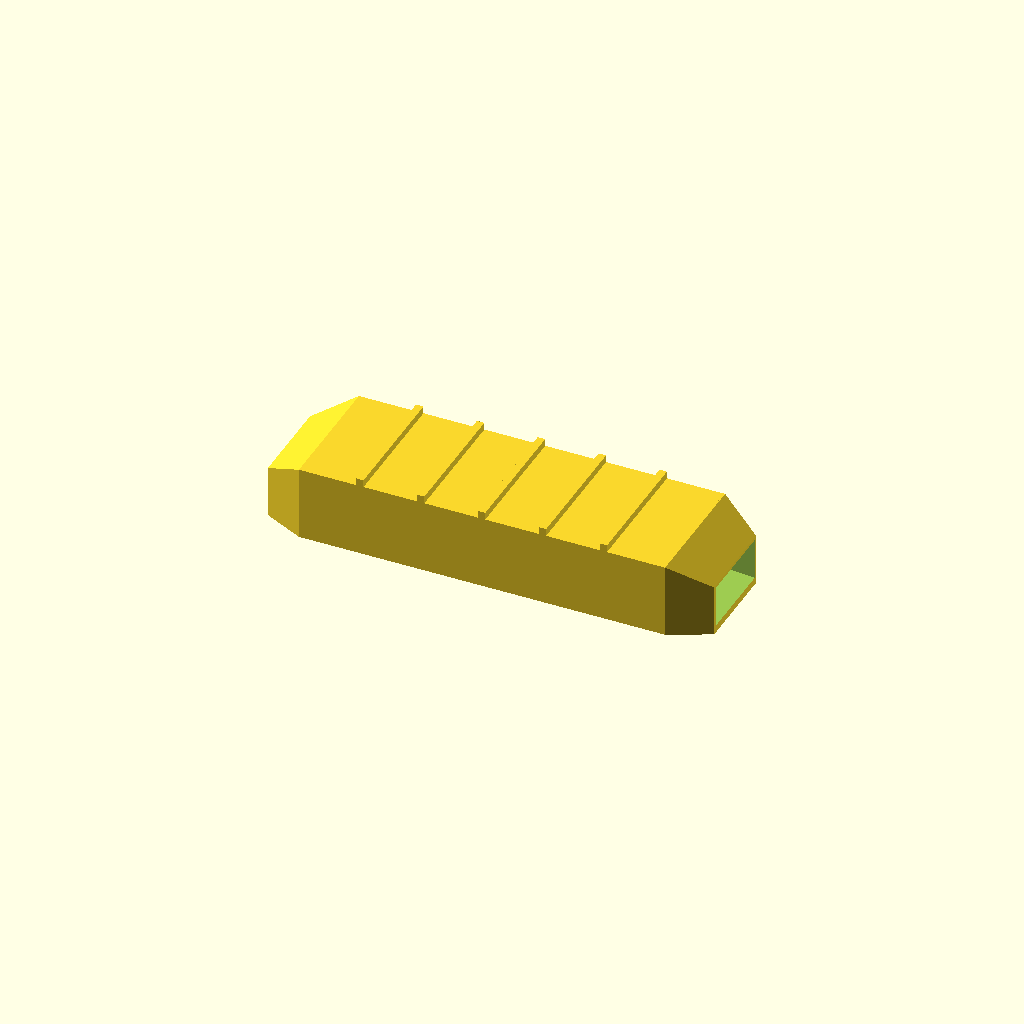
Cell 1: the model at its default parameters.
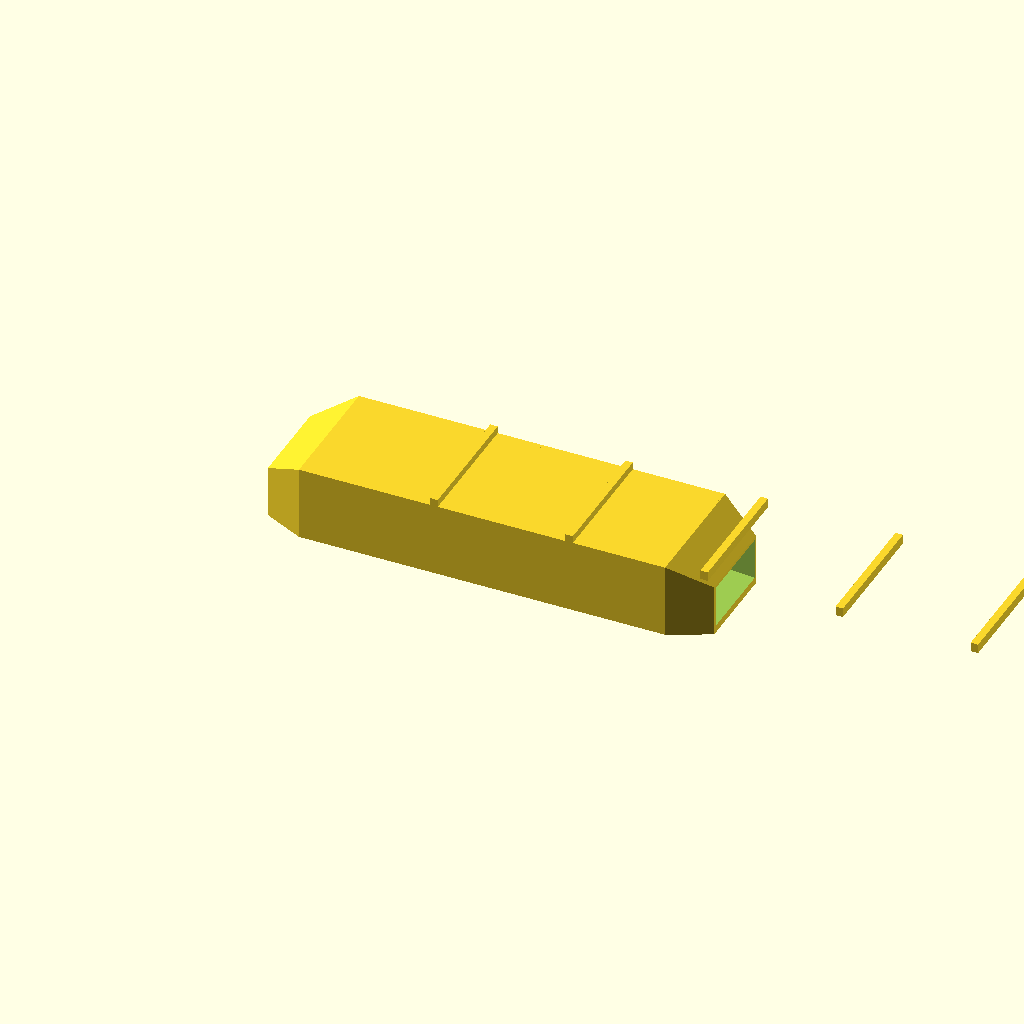
Cell 2 — length set to 360, the other parameters unchanged.
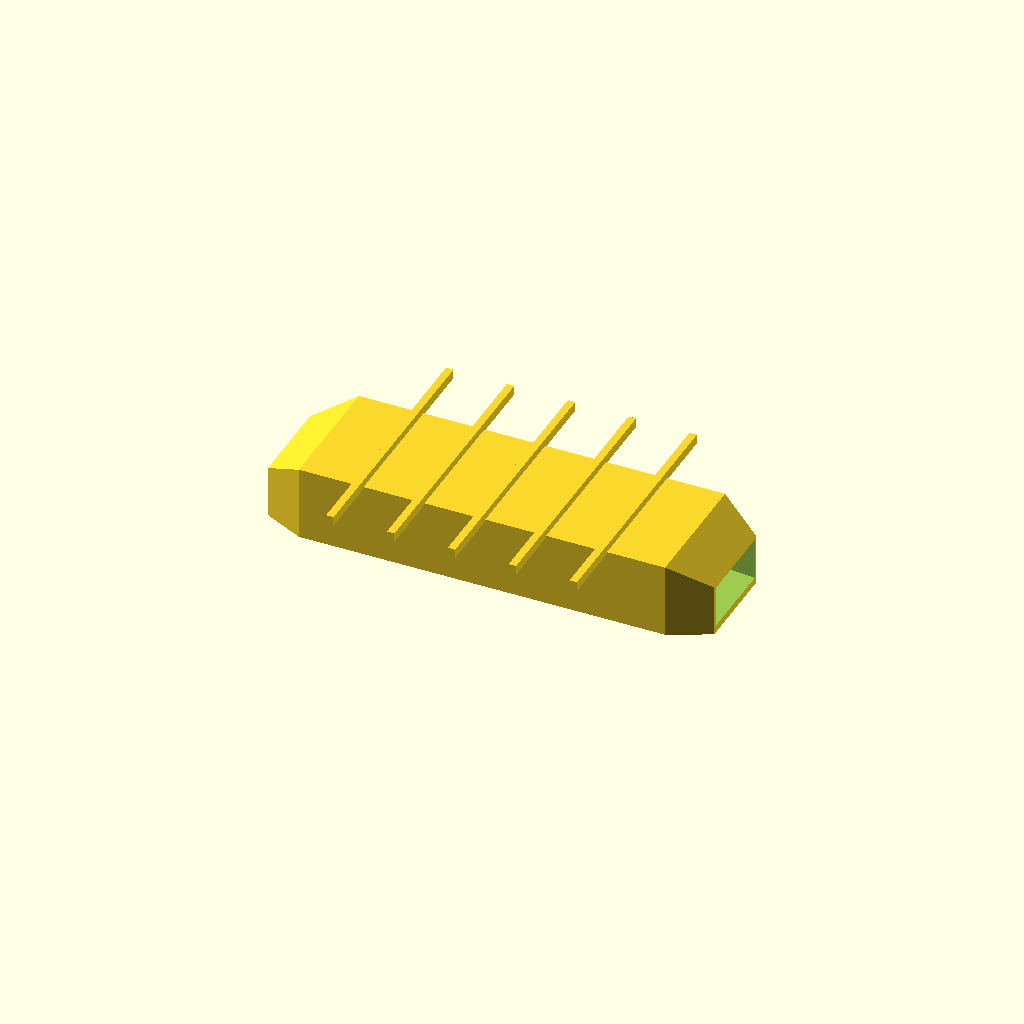
Cell 3 — width set to 104, the other parameters unchanged.
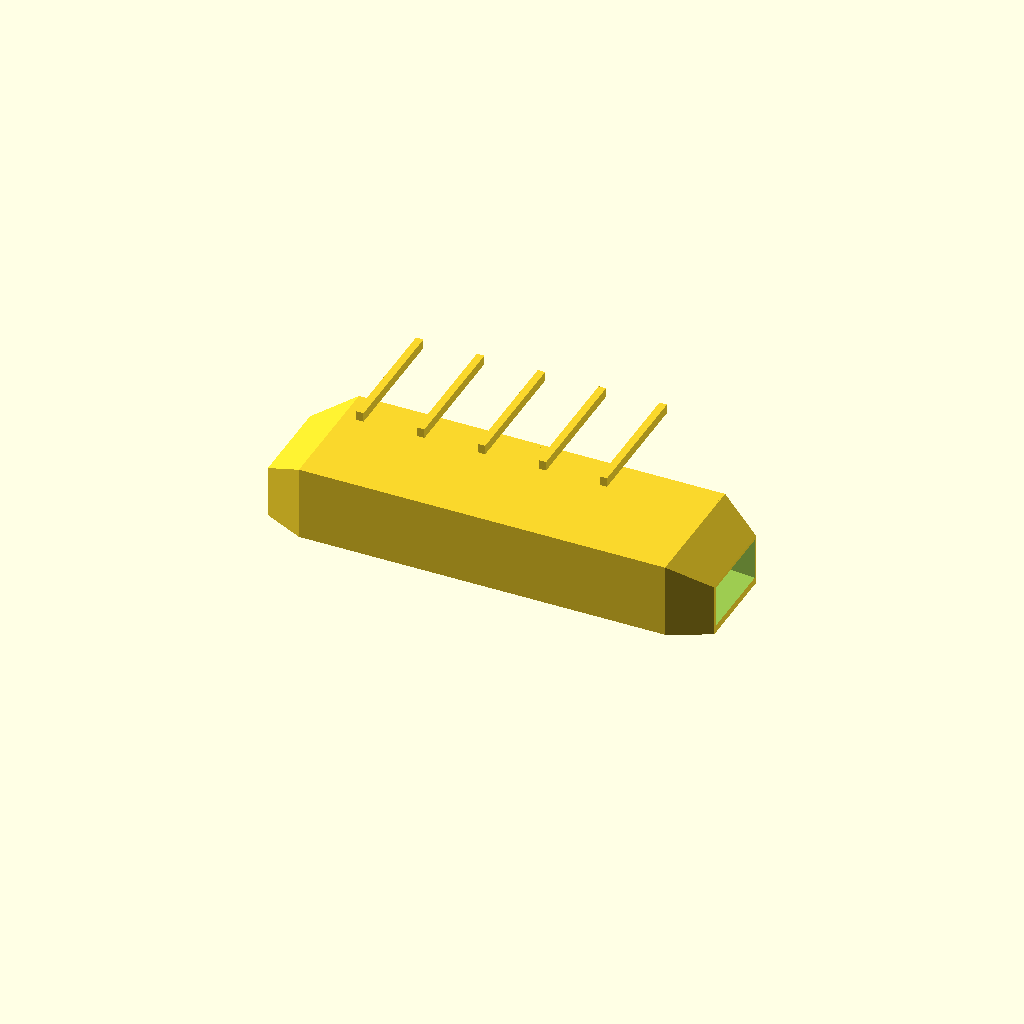
Cell 4: height = 60 (everything else at default).
One fixed orthographic camera (rotation 55°, 0°, 25°; colour scheme Cornfield) for every cell.
The OpenSCAD source (optional_data/data/gen3/fairings/part_0010.scad):
$fn = 32;

// ----------------------------------------------------------------------
// Faired channel: 180 x 52 x 30 mm, 3 mm walls, faired ends
// ----------------------------------------------------------------------

// --- parameters (mm) ---
length = 180;             // channel length
width = 52;               // channel width at mid length
height = 30;              // channel height at mid length
wall = 3;                 // side wall thickness
floor_t = 3;              // floor thickness
end_w = 36.4;             // faired end width
end_h = 21;               // faired end height
ribs = 5;                 // stiffening ribs on the top
rib_t = 3;                // rib thickness
rib_h = 3;                // rib height

difference() {
  union() {
    hull() {
      translate([0, -18.2, 0]) cube([0.4, 36.4, 21]);
      translate([16.2, -26, 0]) cube([0.4, 52, 30]);
    }
    hull() {
      translate([16.2, -26, 0]) cube([0.4, 52, 30]);
      translate([90, -26, 0]) cube([0.4, 52, 30]);
    }
    hull() {
      translate([90, -26, 0]) cube([0.4, 52, 30]);
      translate([163.8, -26, 0]) cube([0.4, 52, 30]);
    }
    hull() {
      translate([163.8, -26, 0]) cube([0.4, 52, 30]);
      translate([180, -18.2, 0]) cube([0.4, 36.4, 21]);
    }
    /* stiffening ribs across the flat top, sunk 0.8 mm into it */
    for (i = [1 : ribs]) {
      translate([16.2 + i * (length - 2 * 16.2) / (ribs + 1) - rib_t / 2, -width / 2, height - 0.8]) cube([rib_t, width, rib_h + 0.8]);
    }
  }
  /* cavity, 5 mm proud of both ends so the ports are cut clean */
  hull() {
    translate([-5, -16.6, 3]) cube([0.4, 33.2, 16.4]);
    translate([11.2, -18.84, 3]) cube([0.4, 37.68, 19.06]);
  }
  hull() {
    translate([11.2, -18.84, 3]) cube([0.4, 37.68, 19.06]);
    translate([85, -23, 3]) cube([0.4, 46, 24]);
  }
  hull() {
    translate([85, -23, 3]) cube([0.4, 46, 24]);
    translate([158.8, -18.84, 3]) cube([0.4, 37.68, 19.06]);
  }
  hull() {
    translate([158.8, -18.84, 3]) cube([0.4, 37.68, 19.06]);
    translate([185, -16.6, 3]) cube([0.4, 33.2, 16.4]);
  }
}
Parameter table extracted from the source (name, type, default, range or options):
length: number, default 180
width: number, default 52
height: number, default 30
wall: number, default 3
floor_t: number, default 3
end_w: number, default 36.4
end_h: number, default 21
ribs: number, default 5
rib_t: number, default 3
rib_h: number, default 3
